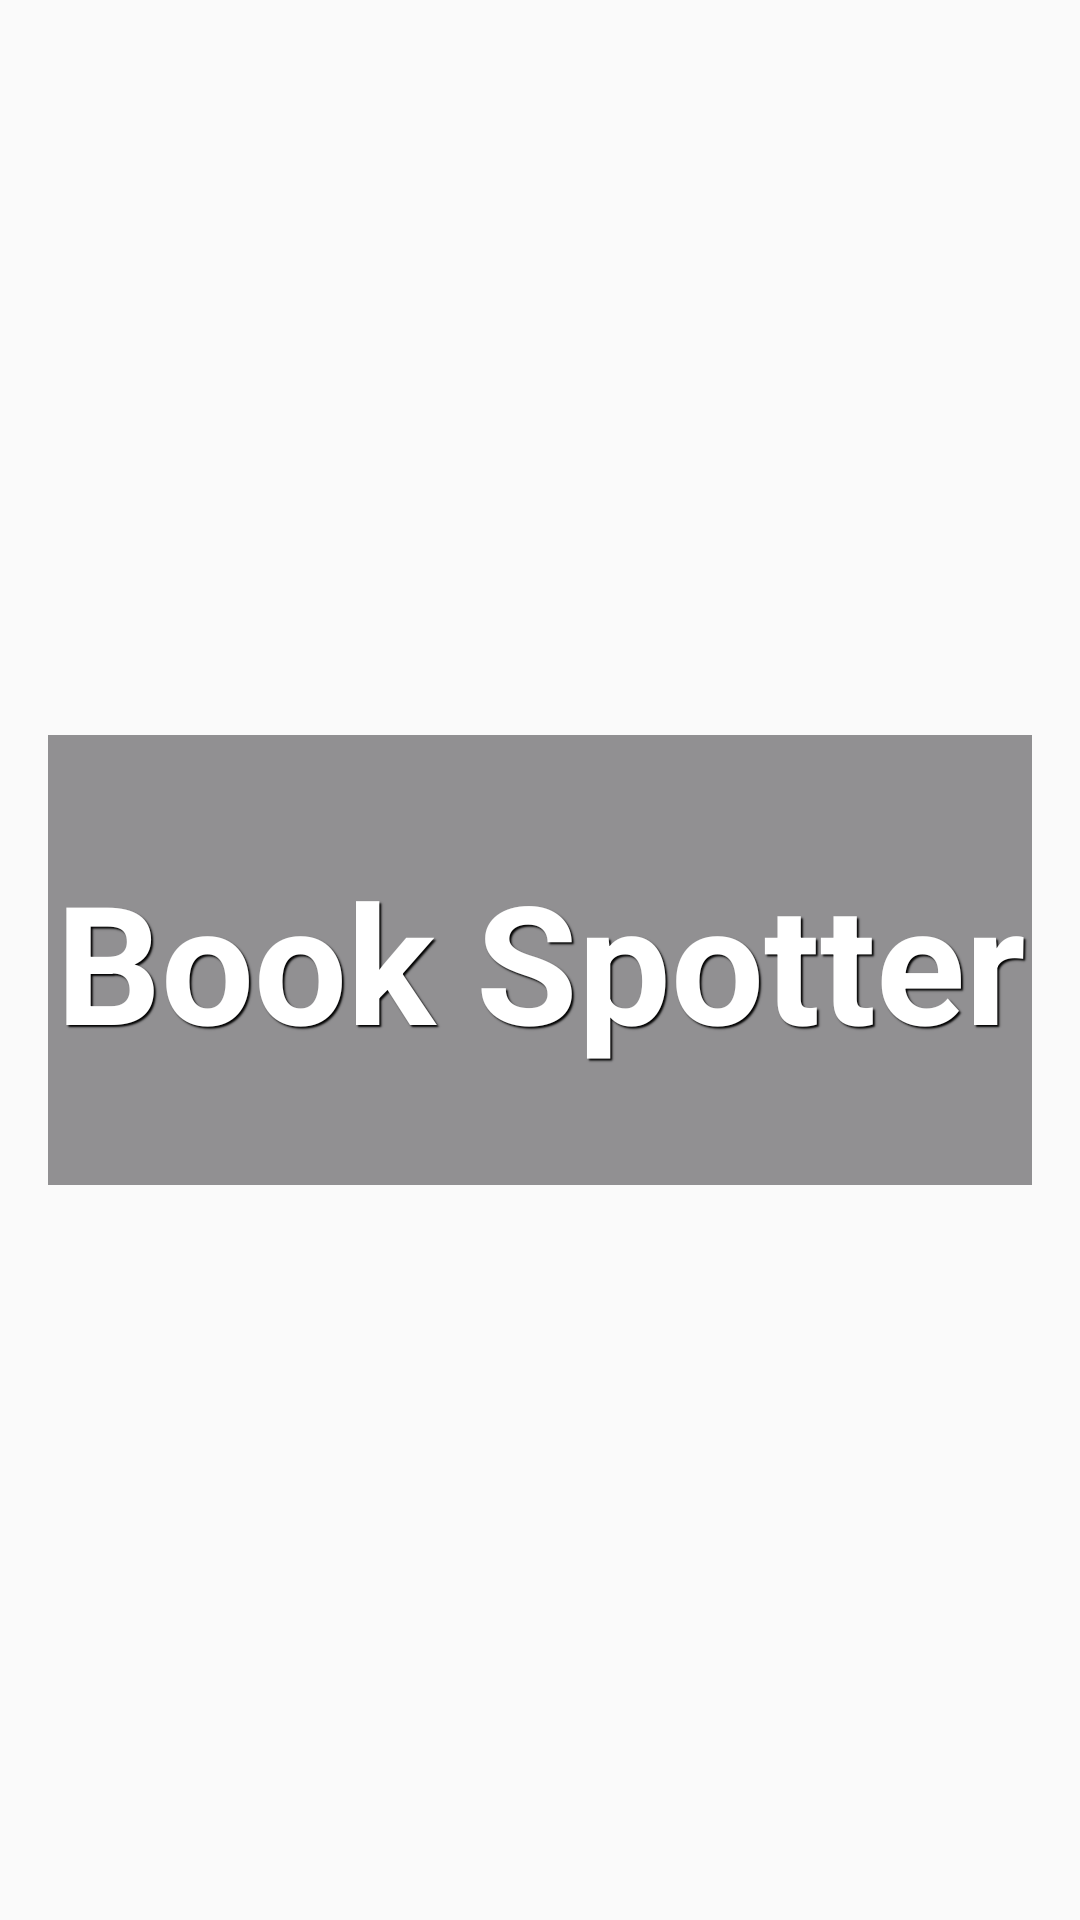

This screen was rendered from an Android layout file. Write that file and the resources it references.
<!-- AndroidManifest.xml: application theme AppTheme -->
<!-- res/layout/activity_launcher.xml -->
<?xml version="1.0" encoding="utf-8"?>
<FrameLayout xmlns:android="http://schemas.android.com/apk/res/android"
    xmlns:tools="http://schemas.android.com/tools"
    android:layout_width="match_parent"
    android:layout_height="match_parent"
    android:background="@drawable/bookback"
    tools:context=".LauncherActivity">

    <TextView
        android:id="@+id/fullscreen_content"
        style="@style/applicationName"
        android:layout_width="match_parent"
        android:layout_height="@dimen/big_size_element"
        android:layout_gravity="center"
        android:layout_margin="@dimen/activity_default_margin"
        android:background="@color/black_overlay"
        android:gravity="center"
        android:keepScreenOn="true"
        android:text="@string/app_name" />


</FrameLayout>
<!-- resources referenced by this layout -->
<resources>
  <color name="black_overlay">#6f09060b</color>
  <dimen name="activity_default_margin">16dp</dimen>
  <dimen name="big_size_element">150dp</dimen>
  <string name="app_name">Book Spotter</string>
  <style name="applicationName">
          <item name="android:shadowColor">#000000</item>
          <item name="android:shadowDx">2</item>
          <item name="android:shadowDy">2</item>
          <item name="android:shadowRadius">1</item>
          <item name="android:textColor">#FFFFFF</item>
          <item name="android:textSize">55sp</item>
          <item name="android:textStyle">bold</item>
      </style>
  <style name="AppTheme" parent="Theme.AppCompat.Light.DarkActionBar">
          
          <item name="colorPrimary">@color/colorPrimary</item>
          <item name="colorPrimaryDark">@color/colorPrimaryDark</item>
          <item name="colorAccent">@color/colorAccent</item>
      </style>
  <color name="colorPrimary">#e61e74</color>
  <color name="colorPrimaryDark">#b9145b</color>
  <color name="colorAccent">#630b9e</color>
</resources>
